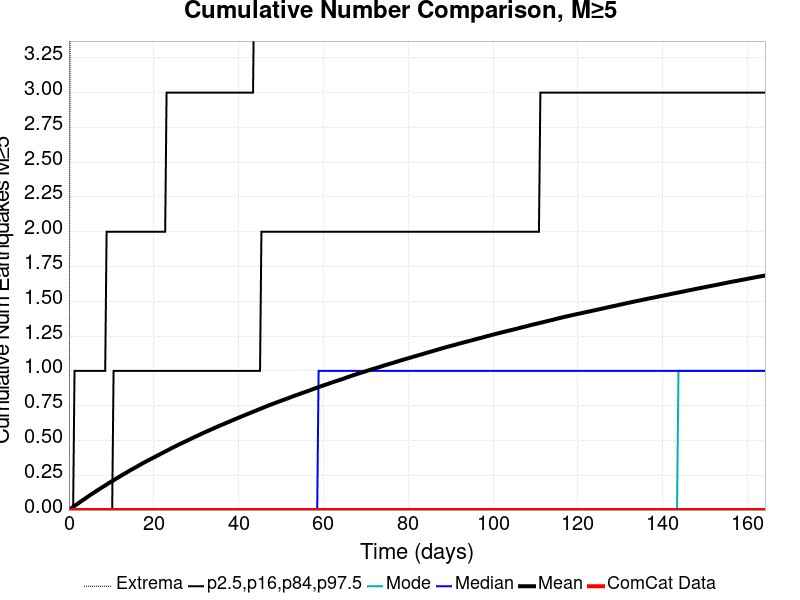

Data behind this chart, as committed beside it:
Time (days), ComCat Data, Simulation Mean, Simulation Median, Simulation Mode, Simulation Minimum, Simulation Maximum, 2.5 %-ile, 16 %-ile, 84 %-ile, 97.5 %-ile
0.0, 0.0, 0.0, 0.0, 0.0, 0.0, 0.0, 0.0, 0.0, 0.0, 0.0
0.3289, 0.0, 0.00742, 0.0, 0.0, 0.0, 4.0, 0.0, 0.0, 0.0, 0.0
0.6578, 0.0, 0.01487, 0.0, 0.0, 0.0, 6.0, 0.0, 0.0, 0.0, 0.0
0.9866, 0.0, 0.02201, 0.0, 0.0, 0.0, 10.0, 0.0, 0.0, 0.0, 0.0
1.316, 0.0, 0.02943, 0.0, 0.0, 0.0, 13.0, 0.0, 0.0, 0.0, 1.0
1.644, 0.0, 0.03658, 0.0, 0.0, 0.0, 13.0, 0.0, 0.0, 0.0, 1.0
1.973, 0.0, 0.04352, 0.0, 0.0, 0.0, 13.0, 0.0, 0.0, 0.0, 1.0
2.302, 0.0, 0.05097, 0.0, 0.0, 0.0, 15.0, 0.0, 0.0, 0.0, 1.0
2.631, 0.0, 0.05802, 0.0, 0.0, 0.0, 15.0, 0.0, 0.0, 0.0, 1.0
2.96, 0.0, 0.06448, 0.0, 0.0, 0.0, 15.0, 0.0, 0.0, 0.0, 1.0
3.289, 0.0, 0.07175, 0.0, 0.0, 0.0, 16.0, 0.0, 0.0, 0.0, 1.0
3.618, 0.0, 0.0782, 0.0, 0.0, 0.0, 17.0, 0.0, 0.0, 0.0, 1.0
3.947, 0.0, 0.0855, 0.0, 0.0, 0.0, 17.0, 0.0, 0.0, 0.0, 1.0
4.275, 0.0, 0.09237, 0.0, 0.0, 0.0, 17.0, 0.0, 0.0, 0.0, 1.0
4.604, 0.0, 0.09932, 0.0, 0.0, 0.0, 17.0, 0.0, 0.0, 0.0, 1.0
4.933, 0.0, 0.1058, 0.0, 0.0, 0.0, 17.0, 0.0, 0.0, 0.0, 1.0
5.262, 0.0, 0.1126, 0.0, 0.0, 0.0, 17.0, 0.0, 0.0, 0.0, 1.0
5.591, 0.0, 0.1191, 0.0, 0.0, 0.0, 17.0, 0.0, 0.0, 0.0, 1.0
5.92, 0.0, 0.1257, 0.0, 0.0, 0.0, 18.0, 0.0, 0.0, 0.0, 1.0
6.249, 0.0, 0.1321, 0.0, 0.0, 0.0, 18.0, 0.0, 0.0, 0.0, 1.0
6.578, 0.0, 0.1389, 0.0, 0.0, 0.0, 18.0, 0.0, 0.0, 0.0, 1.0
6.906, 0.0, 0.1454, 0.0, 0.0, 0.0, 18.0, 0.0, 0.0, 0.0, 1.0
7.235, 0.0, 0.1514, 0.0, 0.0, 0.0, 18.0, 0.0, 0.0, 0.0, 1.0
7.564, 0.0, 0.1582, 0.0, 0.0, 0.0, 19.0, 0.0, 0.0, 0.0, 1.0
7.893, 0.0, 0.1648, 0.0, 0.0, 0.0, 19.0, 0.0, 0.0, 0.0, 1.0
8.222, 0.0, 0.1709, 0.0, 0.0, 0.0, 19.0, 0.0, 0.0, 0.0, 1.0
8.551, 0.0, 0.1769, 0.0, 0.0, 0.0, 19.0, 0.0, 0.0, 0.0, 1.0
8.88, 0.0, 0.1835, 0.0, 0.0, 0.0, 19.0, 0.0, 0.0, 0.0, 2.0
9.209, 0.0, 0.19, 0.0, 0.0, 0.0, 19.0, 0.0, 0.0, 0.0, 2.0
9.537, 0.0, 0.1963, 0.0, 0.0, 0.0, 19.0, 0.0, 0.0, 0.0, 2.0
9.866, 0.0, 0.2023, 0.0, 0.0, 0.0, 19.0, 0.0, 0.0, 0.0, 2.0
10.2, 0.0, 0.2081, 0.0, 0.0, 0.0, 19.0, 0.0, 0.0, 0.0, 2.0
10.52, 0.0, 0.2145, 0.0, 0.0, 0.0, 19.0, 0.0, 0.0, 1.0, 2.0
10.85, 0.0, 0.2205, 0.0, 0.0, 0.0, 19.0, 0.0, 0.0, 1.0, 2.0
11.18, 0.0, 0.2264, 0.0, 0.0, 0.0, 19.0, 0.0, 0.0, 1.0, 2.0
11.51, 0.0, 0.2321, 0.0, 0.0, 0.0, 19.0, 0.0, 0.0, 1.0, 2.0
11.84, 0.0, 0.2386, 0.0, 0.0, 0.0, 19.0, 0.0, 0.0, 1.0, 2.0
12.17, 0.0, 0.2443, 0.0, 0.0, 0.0, 19.0, 0.0, 0.0, 1.0, 2.0
12.5, 0.0, 0.2505, 0.0, 0.0, 0.0, 20.0, 0.0, 0.0, 1.0, 2.0
12.83, 0.0, 0.2566, 0.0, 0.0, 0.0, 20.0, 0.0, 0.0, 1.0, 2.0
13.16, 0.0, 0.2624, 0.0, 0.0, 0.0, 21.0, 0.0, 0.0, 1.0, 2.0
13.48, 0.0, 0.2681, 0.0, 0.0, 0.0, 21.0, 0.0, 0.0, 1.0, 2.0
13.81, 0.0, 0.274, 0.0, 0.0, 0.0, 21.0, 0.0, 0.0, 1.0, 2.0
14.14, 0.0, 0.2798, 0.0, 0.0, 0.0, 21.0, 0.0, 0.0, 1.0, 2.0
14.47, 0.0, 0.2863, 0.0, 0.0, 0.0, 21.0, 0.0, 0.0, 1.0, 2.0
14.8, 0.0, 0.2918, 0.0, 0.0, 0.0, 21.0, 0.0, 0.0, 1.0, 2.0
15.13, 0.0, 0.2973, 0.0, 0.0, 0.0, 21.0, 0.0, 0.0, 1.0, 2.0
15.46, 0.0, 0.3029, 0.0, 0.0, 0.0, 21.0, 0.0, 0.0, 1.0, 2.0
15.79, 0.0, 0.308, 0.0, 0.0, 0.0, 21.0, 0.0, 0.0, 1.0, 2.0
16.11, 0.0, 0.3136, 0.0, 0.0, 0.0, 21.0, 0.0, 0.0, 1.0, 2.0
16.44, 0.0, 0.3195, 0.0, 0.0, 0.0, 21.0, 0.0, 0.0, 1.0, 2.0
16.77, 0.0, 0.3254, 0.0, 0.0, 0.0, 21.0, 0.0, 0.0, 1.0, 2.0
17.1, 0.0, 0.3312, 0.0, 0.0, 0.0, 21.0, 0.0, 0.0, 1.0, 2.0
17.43, 0.0, 0.3369, 0.0, 0.0, 0.0, 21.0, 0.0, 0.0, 1.0, 2.0
17.76, 0.0, 0.342, 0.0, 0.0, 0.0, 21.0, 0.0, 0.0, 1.0, 2.0
18.09, 0.0, 0.3474, 0.0, 0.0, 0.0, 21.0, 0.0, 0.0, 1.0, 2.0
18.42, 0.0, 0.3528, 0.0, 0.0, 0.0, 21.0, 0.0, 0.0, 1.0, 2.0
18.75, 0.0, 0.358, 0.0, 0.0, 0.0, 21.0, 0.0, 0.0, 1.0, 2.0
19.07, 0.0, 0.3633, 0.0, 0.0, 0.0, 21.0, 0.0, 0.0, 1.0, 2.0
19.4, 0.0, 0.3682, 0.0, 0.0, 0.0, 21.0, 0.0, 0.0, 1.0, 2.0
... 440 more rows
